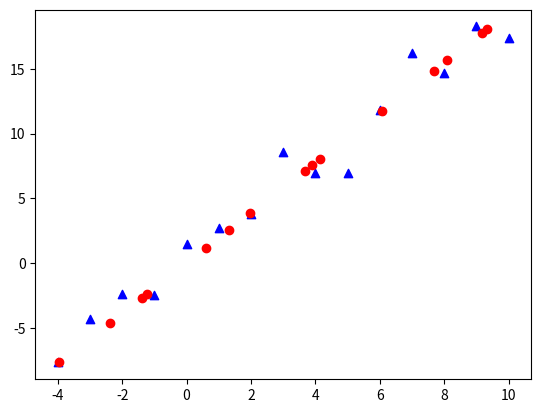

The matplotlib source for this figure:
#Plot3D[(x + 2*y - 7)^2 + (2*x + y - 5)^2, {x, -5, 5}, {y, -5, 5}]
import numpy
import matplotlib.pyplot as plt

def sigmoid(x):
    y= 1/(1+numpy.e**-x)
    return y

t1=[]
for i in range(-4,11):
    t1.append(i)
t1=numpy.array(t1)

t2 = 2*t1+numpy.random.normal(0,2,(15,))


data = numpy.array([t1,t2])

#data=numpy.array([[-1,-1,0,2,0],[-2,0,0,1,1]])
plt.scatter(data[0],data[1],marker='^',c='blue')


cov = data.dot(data.T)

val,vec = numpy.linalg.eigh(cov.T)
axes = vec[1]

axes=axes.reshape((1,2))

print(val)
print(vec)
 
tt=axes.dot(data)
recover = axes.T.dot(tt)
plt.scatter(recover[0],recover[1],marker='o',c='red')

plt.show()